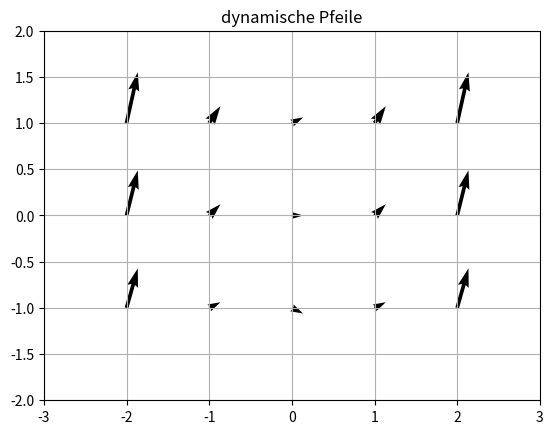
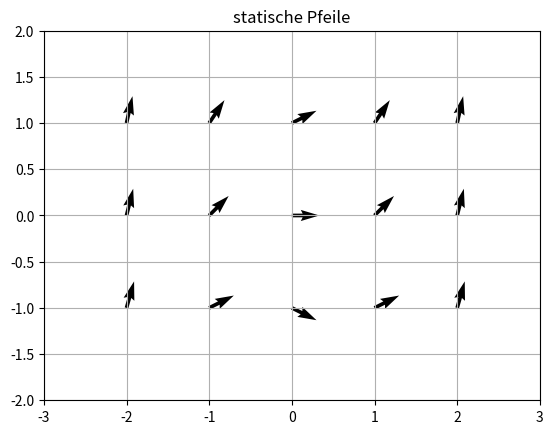

Write the Python code that produced these figures, in order.
import numpy as np
import matplotlib.pyplot as plt


def shalaar3_S11_Aufg1(f, xmin, xmax, ymin, ymax, hx, hy):
    x = np.arange(xmin, xmax + hx, hx)
    y = np.arange(ymin, ymax + hy, hy)
    X, Y = np.meshgrid(x, y)
    m, n = np.shape(X)

    DX = np.ones((m, n))
    DY = f(X, Y)

    plt.figure(1)
    plt.quiver(X, Y, DX, DY)
    plt.xlim([xmin - hx, xmax + hx])
    plt.ylim([ymin - hy, ymax + hy])
    plt.title('dynamische Pfeile')
    plt.grid()
    plt.show()

    DZ = (DX ** 2 + DY ** 2) ** 0.5
    DXnorm = DX / DZ
    DYnorm = DY / DZ

    plt.figure(2)
    plt.quiver(X, Y, DXnorm, DYnorm)
    plt.xlim([xmin - hx, xmax + hx])
    plt.ylim([ymin - hy, ymax + hy])
    plt.title('statische Pfeile')
    plt.grid()
    plt.show()


def f(x, y):
    return 0.5 * y + x ** 2


shalaar3_S11_Aufg1(f, -2, 2, -1, 1, 1, 1)